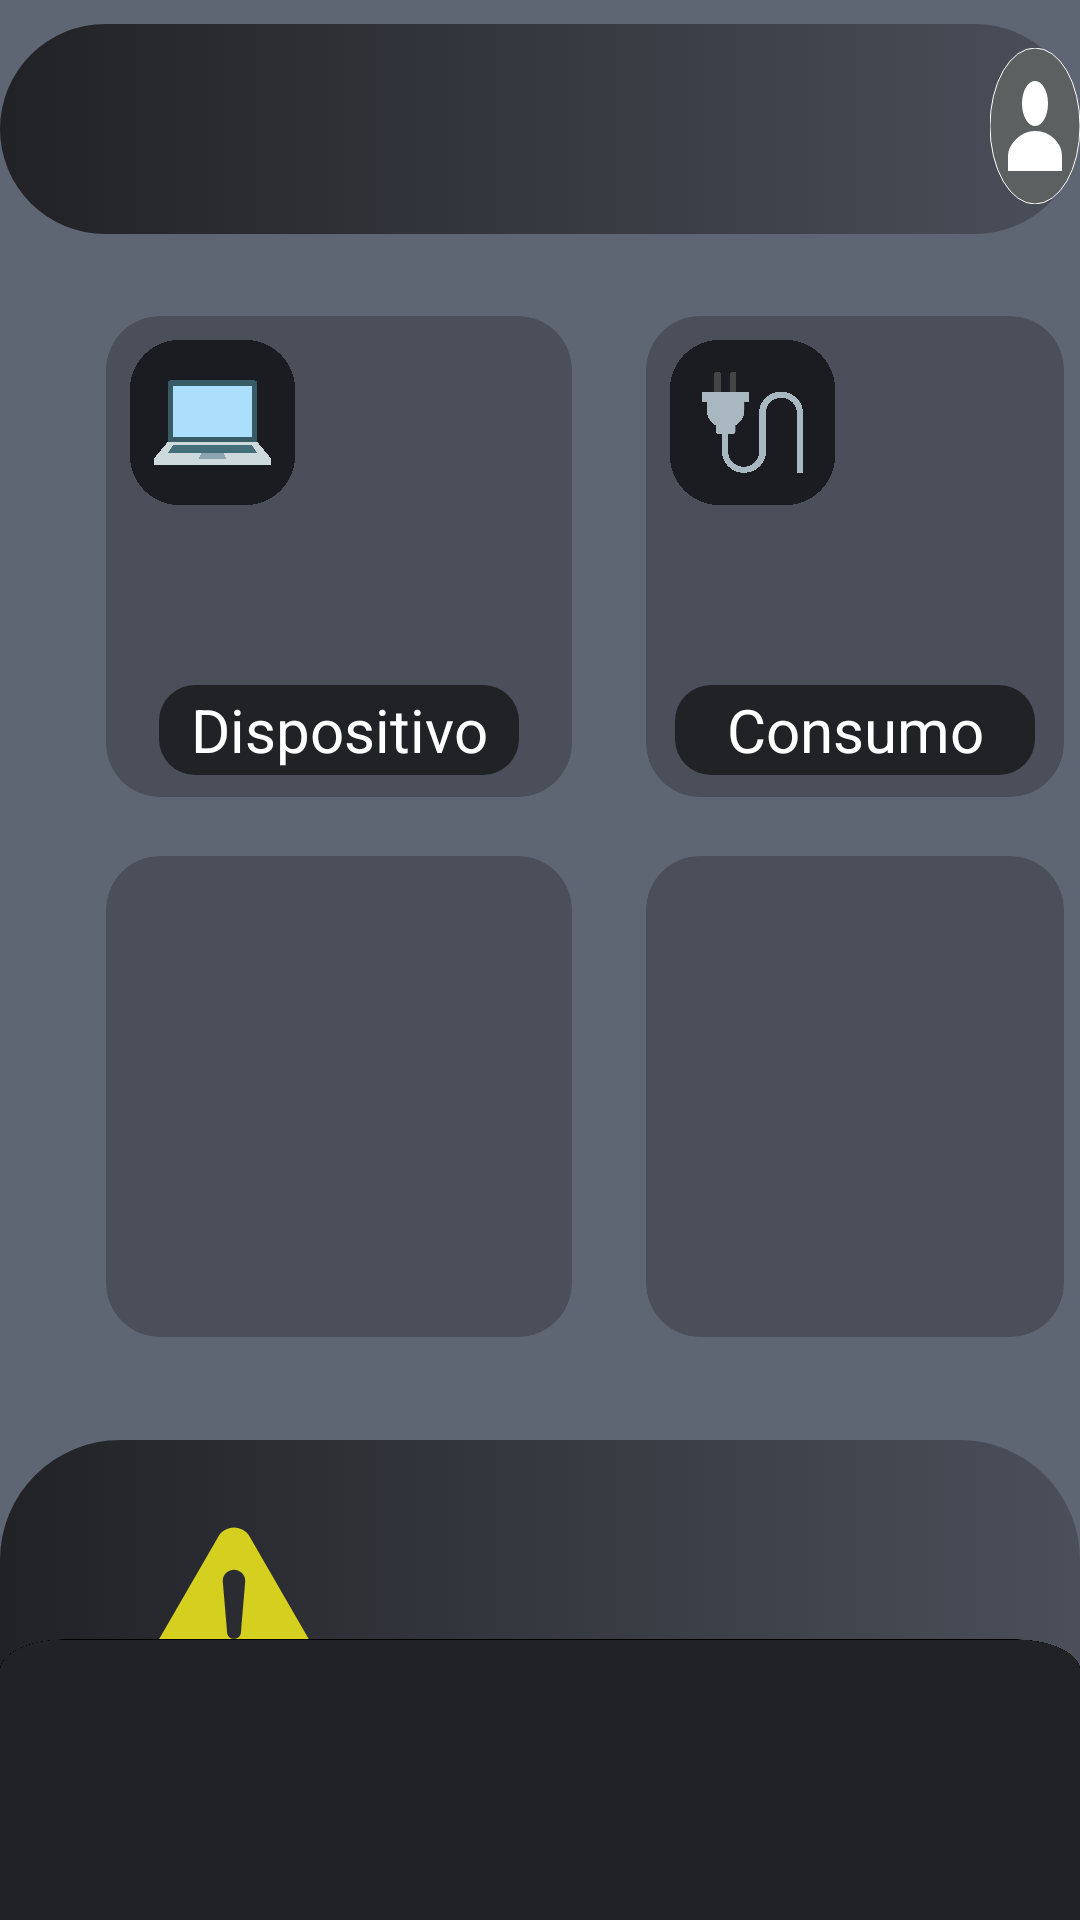

Produce the Android XML layout that renders to this screen, including the resource entries it uses.
<!-- AndroidManifest.xml: application theme Theme.ProjectApp -->
<!-- res/layout/activity_main.xml -->
<?xml version="1.0" encoding="utf-8"?>
<RelativeLayout xmlns:android="http://schemas.android.com/apk/res/android"
    xmlns:app="http://schemas.android.com/apk/res-auto"
    xmlns:tools="http://schemas.android.com/tools"
    android:layout_width="match_parent"
    android:layout_height="match_parent"
    android:orientation="vertical"
    android:background="@color/lg_lightgray"
    tools:context=".MainActivity">

    <RelativeLayout
        android:id="@+id/relative_layout"
        android:layout_width="match_parent"
        android:layout_height="wrap_content"
        android:orientation="vertical">

        <ImageView
            android:id="@+id/imageView"
            android:layout_width="372dp"
            android:layout_height="78dp"
            android:layout_centerHorizontal="true"
            android:paddingTop="8dp"
            android:src="@drawable/btn_perfil"
            app:layout_constraintEnd_toEndOf="parent"
            app:layout_constraintHorizontal_bias="0.487"
            app:layout_constraintStart_toStartOf="parent"
            app:layout_constraintTop_toTopOf="parent" />

        <TextView
            android:id="@+id/bienvenidaUsuario"
            android:layout_width="300dp"
            android:layout_height="30dp"
            android:layout_marginTop="30dp"
            android:layout_marginStart="40dp"
            android:textSize="20dp"
            android:fontFamily="@font/identidad_extrabold"
            android:textAllCaps="true"
            android:textColor="@color/white">

        </TextView>

        <ImageView
            android:layout_width="54dp"
            android:layout_height="52dp"
            android:background="@drawable/user_perfil"
            android:layout_marginTop="16dp"
            android:layout_marginStart="330dp"/>


        <androidx.cardview.widget.CardView
            android:id="@+id/cardAgregarDispo"
            android:layout_width="166dp"
            android:layout_height="171dp"
            android:layout_marginTop="100dp"
            android:layout_marginStart="30dp"
            app:cardBackgroundColor="@color/lg_dark"
            app:cardCornerRadius="18dp"
            app:cardUseCompatPadding="true">

            <ImageView
                android:layout_width="55dp"
                android:layout_height="55dp"
                android:background="@drawable/device_notebook"
                android:layout_marginTop="8dp"
                android:layout_marginStart="8dp">
            </ImageView>

            <TextView
                android:layout_width="120dp"
                android:layout_height="30dp"
                android:text="Dispositivo"
                android:gravity="center"
                android:textSize="20dp"
                android:textColor="@color/white"
                android:background="@drawable/btn_letras"
                android:layout_gravity="center"
                android:layout_marginTop="58dp">
            </TextView>


        </androidx.cardview.widget.CardView>

        <androidx.cardview.widget.CardView
            android:id="@+id/cardConsumo"
            android:layout_width="166dp"
            android:layout_height="171dp"
            android:layout_marginTop="100dp"
            android:layout_marginStart="210dp"
            app:cardBackgroundColor="@color/lg_dark"
            app:cardCornerRadius="18dp"
            app:cardUseCompatPadding="true">

            <ImageView
                android:layout_width="55dp"
                android:layout_height="55dp"
                android:background="@drawable/electric_ic"
                android:layout_marginTop="8dp"
                android:layout_marginStart="8dp">
            </ImageView>

            <TextView
                android:layout_width="120dp"
                android:layout_height="30dp"
                android:text="Consumo"
                android:gravity="center"
                android:textSize="20dp"
                android:textColor="@color/white"
                android:background="@drawable/btn_letras"
                android:layout_gravity="center"
                android:layout_marginTop="58dp">
            </TextView>

        </androidx.cardview.widget.CardView>

        <androidx.cardview.widget.CardView
            android:id="@+id/cardAhorro"
            android:layout_width="166dp"
            android:layout_height="171dp"
            android:layout_marginTop="280dp"
            android:layout_marginStart="30dp"
            app:cardBackgroundColor="@color/lg_dark"
            app:cardCornerRadius="18dp"
            app:cardUseCompatPadding="true">

        </androidx.cardview.widget.CardView>

        <androidx.cardview.widget.CardView
            android:id="@+id/card"
            android:layout_width="166dp"
            android:layout_height="171dp"
            android:layout_marginTop="280dp"
            android:layout_marginStart="210dp"
            app:cardBackgroundColor="@color/lg_dark"
            app:cardCornerRadius="18dp"
            app:cardUseCompatPadding="true">

        </androidx.cardview.widget.CardView>

        <RelativeLayout
            android:layout_width="match_parent"
            android:layout_height="wrap_content"
            android:orientation="horizontal">

            <ImageView
                android:id="@+id/imageView2"
                android:layout_width="372dp"
                android:layout_height="120dp"
                android:layout_centerHorizontal="true"
                android:layout_marginTop="480dp"
                android:src="@drawable/btn_perfil">

            </ImageView>

            <ImageView
                android:layout_width="60dp"
                android:layout_height="60dp"
                android:layout_marginStart="48dp"
                android:layout_marginTop="506dp"
                android:background="@drawable/caution_ic">

            </ImageView>

        </RelativeLayout>

        <com.google.android.material.bottomnavigation.BottomNavigationView
            android:id="@+id/bottomNavigationView"
            android:layout_width="match_parent"
            android:layout_height="wrap_content"
            android:background="@color/dark"
            android:layout_alignParentBottom="true"
            app:menu="@menu/bottom_navigation_menu" />

        <ImageView
            android:layout_width="match_parent"
            android:layout_height="120dp"
            android:layout_alignParentBottom="true"
            android:background="@drawable/nav_actionbar">
        </ImageView>

    </RelativeLayout>

</RelativeLayout>
<!-- resources referenced by this layout -->
<resources>
  <color name="dark">#212226</color>
  <color name="lg_dark">#4A4F59</color>
  <color name="lg_lightgray">#5F6673</color>
  <color name="white">#FFFFFFFF</color>
  <!-- drawable btn_letras (drawable) -->
  <?xml version="1.0" encoding="utf-8"?>
  <layer-list xmlns:android="http://schemas.android.com/apk/res/android">
      
      <item>
          <shape>
              <solid android:color="@color/dark" />
              <corners android:radius="12dp" />
          </shape>
      </item>
  </layer-list>
  <!-- drawable btn_perfil (drawable) -->
  <?xml version="1.0" encoding="utf-8"?>
  <selector xmlns:android="http://schemas.android.com/apk/res/android">
  
      <item>
  
          <shape android:shape="rectangle">
  
              <gradient android:angle="0" android:startColor="@color/dark" android:endColor="@color/lg_dark">
  
              </gradient>
              <corners  android:radius="40dp">
  
              </corners>
  
          </shape>
      </item>
  
  </selector>
  <!-- drawable caution_ic (drawable) -->
  <vector xmlns:android="http://schemas.android.com/apk/res/android"
      android:width="800dp"
      android:height="800dp"
      android:viewportWidth="512"
      android:viewportHeight="512">
    <path
        android:pathData="M505.1,407.13L300.77,53.21c-9.21,-15.94 -26.36,-25.85 -44.77,-25.85c-18.41,0 -35.55,9.9 -44.75,25.85L6.91,407.11c-9.21,15.94 -9.21,35.75 0,51.69c9.21,15.94 26.35,25.84 44.76,25.84h408.67c18.41,0 35.57,-9.9 44.76,-25.84C514.3,442.86 514.3,423.05 505.1,407.13zM256,426.44c-17.67,0 -32.01,-14.33 -32.01,-32c0,-17.67 14.35,-32 32.01,-32c17.67,0 32,14.33 32,32C288,412.11 273.67,426.44 256,426.44zM275.72,324.01c0,10.89 -8.83,19.71 -19.72,19.71c-10.9,0 -19.72,-8.82 -19.72,-19.71l-12.3,-144.72c0,-17.68 14.35,-32.01 32.01,-32.01c17.67,0 32,14.33 32,32.01L275.72,324.01z"
        android:fillColor="#d5cf20"/>
  </vector>
  <!-- drawable device_notebook: png bitmap (drawable, 97708 bytes) -->
  <!-- drawable electric_ic: png bitmap (drawable, 135542 bytes) -->
  <!-- drawable nav_actionbar: png bitmap (drawable, 87722 bytes) -->
  <!-- drawable user_perfil (drawable) -->
  <vector xmlns:android="http://schemas.android.com/apk/res/android"
      android:width="800dp"
      android:height="800dp"
      android:viewportWidth="38.4"
      android:viewportHeight="38.4">
    <path
        android:pathData="M19.2,0L19.2,0A19.2,19.2 0,0 1,38.4 19.2L38.4,19.2A19.2,19.2 0,0 1,19.2 38.4L19.2,38.4A19.2,19.2 0,0 1,0 19.2L0,19.2A19.2,19.2 0,0 1,19.2 0z"
        android:strokeWidth="0"
        android:fillColor="#5c6061"
        android:strokeColor="#ffffff"/>
    <path
        android:strokeWidth="1"
        android:pathData="M19.2,18.703A5.041,5.041 0,1 0,19.2 8.62a5.041,5.041 0,0 0,0 10.083zM19.2,20.918c-6.703,0 -11,3.699 -11,5.5v3.363h22v-3.363c0,-2.178 -4.068,-5.5 -11,-5.5z"
        android:fillColor="#ffffff"
        android:strokeColor="#ffffff"/>
  </vector>
</resources>
